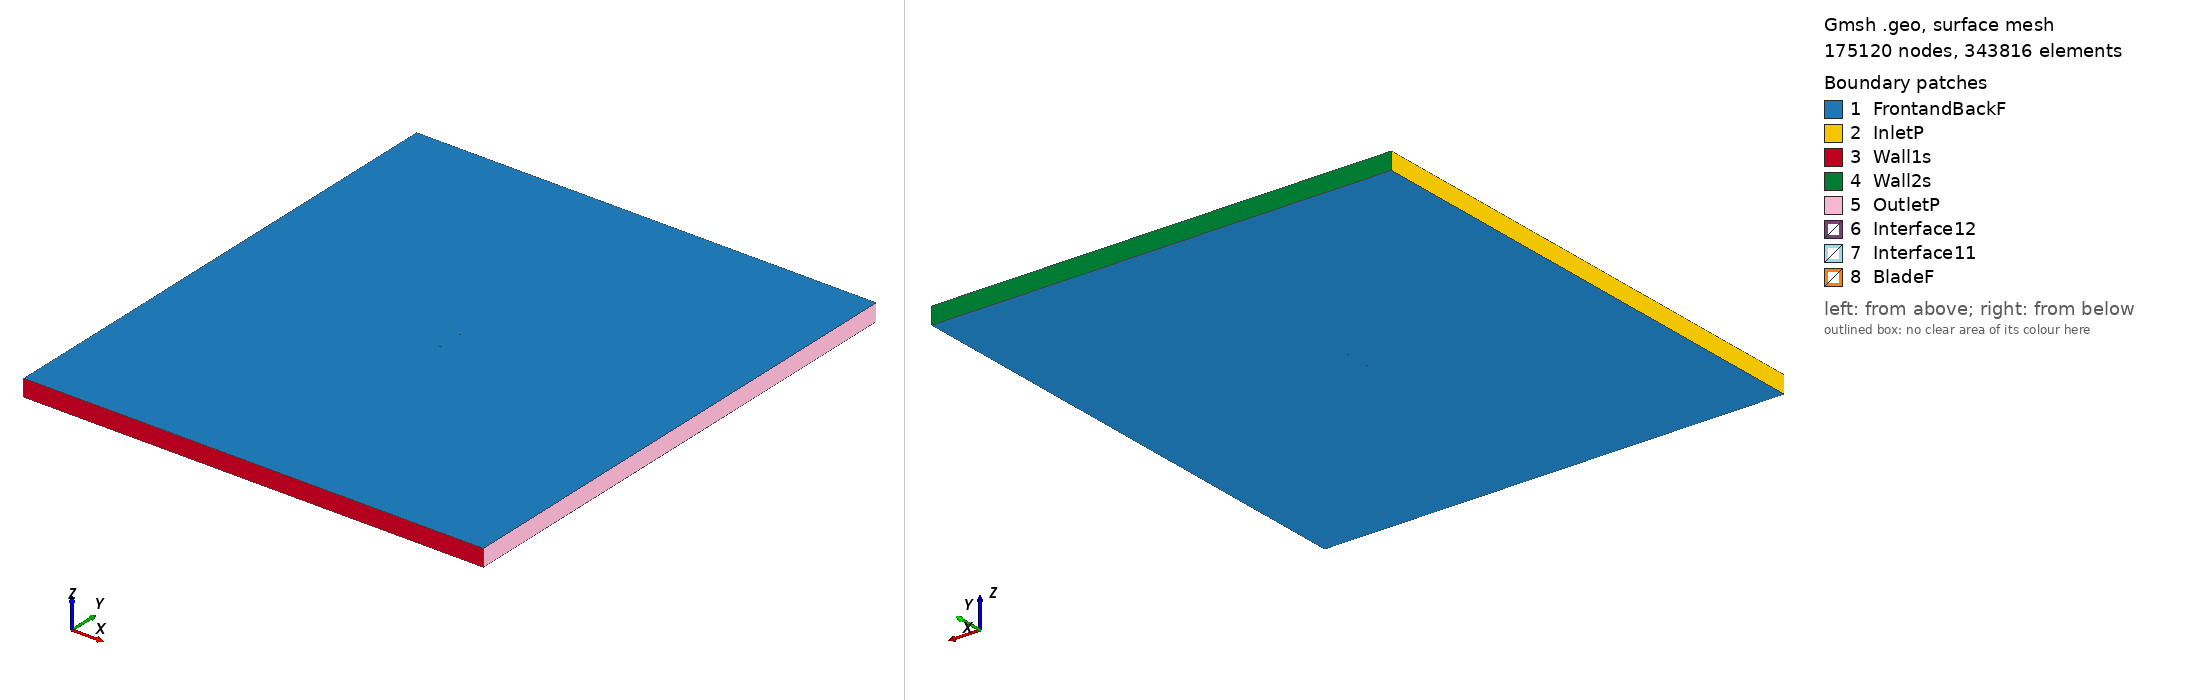

Gmsh geometry script, surface-meshed: 175120 nodes, 343816 surface elements. Boundary patches (legend numbers): 1 FrontandBackF, 2 InletP, 3 Wall1s, 4 Wall2s, 5 OutletP, 6 Interface12, 7 Interface11, 8 BladeF. Left view from above one corner, right view from below the opposite corner. Legend entries are the model's physical surfaces. The drawing asked Gmsh for element sizes between 1% and 20% of the model's largest extent; the script's own settings can give other sizes.

=== naca16018_tsr_4.9087_aoa_-0.22405.geo (drawn) ===
SetFactory("OpenCASCADE");

Point(1) = {0.074998, 0.737063, 0, 1.0};
Point(2) = {0.067487, 0.739947, 0, 1.0};
Point(3) = {0.059977, 0.742399, 0, 1.0};
Point(4) = {0.044963, 0.746123, 0, 1.0};
Point(5) = {0.029953, 0.748473, 0, 1.0};
Point(6) = {0.014949, 0.749687, 0, 1.0};
Point(7) = {-0.000053, 0.750000, 0, 1.0};
Point(8) = {-0.015051, 0.749614, 0, 1.0};
Point(9) = {-0.030047, 0.748572, 0, 1.0};
Point(10) = {-0.045041, 0.746818, 0, 1.0};
Point(11) = {-0.052536, 0.745598, 0, 1.0};
Point(12) = {-0.060030, 0.744044, 0, 1.0};
Point(13) = {-0.063776, 0.743073, 0, 1.0};
Point(14) = {-0.067522, 0.741882, 0, 1.0};
Point(15) = {-0.071265, 0.740283, 0, 1.0};
Point(16) = {-0.073136, 0.739121, 0, 1.0};
Point(17) = {-0.074999, 0.736207, 0, 1.0};
Point(18) = {-0.073113, 0.733307, 0, 1.0};
Point(19) = {-0.071234, 0.732160, 0, 1.0};
Point(20) = {-0.067477, 0.730590, 0, 1.0};
Point(21) = {-0.063723, 0.729429, 0, 1.0};
Point(22) = {-0.059969, 0.728487, 0, 1.0};
Point(23) = {-0.052463, 0.726992, 0, 1.0};
Point(24) = {-0.044959, 0.725830, 0, 1.0};
Point(25) = {-0.029952, 0.724194, 0, 1.0};
Point(26) = {-0.014948, 0.723269, 0, 1.0};
Point(27) = {0.000053, 0.723000, 0, 1.0};
Point(28) = {0.015051, 0.723431, 0, 1.0};
Point(29) = {0.030046, 0.724762, 0, 1.0};
Point(30) = {0.045037, 0.727229, 0, 1.0};
Point(31) = {0.060022, 0.731071, 0, 1.0};
Point(32) = {0.067512, 0.733581, 0, 1.0};
Point(33) = {0.075000, 0.736523, 0, 1.0};
Point(34) = {-0.074998, -0.737063, 0, 1.0};
Point(35) = {-0.067487, -0.739947, 0, 1.0};
Point(36) = {-0.059977, -0.742399, 0, 1.0};
Point(37) = {-0.044963, -0.746123, 0, 1.0};
Point(38) = {-0.029953, -0.748473, 0, 1.0};
Point(39) = {-0.014949, -0.749687, 0, 1.0};
Point(40) = {0.000053, -0.750000, 0, 1.0};
Point(41) = {0.015051, -0.749614, 0, 1.0};
Point(42) = {0.030047, -0.748572, 0, 1.0};
Point(43) = {0.045041, -0.746818, 0, 1.0};
Point(44) = {0.052536, -0.745598, 0, 1.0};
Point(45) = {0.060030, -0.744044, 0, 1.0};
Point(46) = {0.063776, -0.743073, 0, 1.0};
Point(47) = {0.067522, -0.741882, 0, 1.0};
Point(48) = {0.071265, -0.740283, 0, 1.0};
Point(49) = {0.073136, -0.739121, 0, 1.0};
Point(50) = {0.074999, -0.736207, 0, 1.0};
Point(51) = {0.073113, -0.733307, 0, 1.0};
Point(52) = {0.071234, -0.732160, 0, 1.0};
Point(53) = {0.067477, -0.730590, 0, 1.0};
Point(54) = {0.063723, -0.729429, 0, 1.0};
Point(55) = {0.059969, -0.728487, 0, 1.0};
Point(56) = {0.052463, -0.726992, 0, 1.0};
Point(57) = {0.044959, -0.725830, 0, 1.0};
Point(58) = {0.029952, -0.724194, 0, 1.0};
Point(59) = {0.014948, -0.723269, 0, 1.0};
Point(60) = {-0.000053, -0.723000, 0, 1.0};
Point(61) = {-0.015051, -0.723431, 0, 1.0};
Point(62) = {-0.030046, -0.724762, 0, 1.0};
Point(63) = {-0.045037, -0.727229, 0, 1.0};
Point(64) = {-0.060022, -0.731071, 0, 1.0};
Point(65) = {-0.067512, -0.733581, 0, 1.0};
Point(66) = {-0.075000, -0.736523, 0, 1.0};

// Lines: first blade (splines 1-4)
Spline(1) = {1:9};
Spline(2) = {9:24};
Spline(3) = {24:33};
Spline(4) = {33,1};

// Lines: second blade (splines 5-8)
Spline(5) = {34:42};
Spline(6) = {42:57};
Spline(7) = {57:66};
Spline(8) = {66,34};

// Outer domain (points 20001-4 and lines)
Point(67) = {-13.50000000, -15.00000000, 0, 1.0};
Point(68) = {-13.50000000, 15.00000000, 0, 1.0};
Point(69) = {13.50000000, 15.00000000, 0, 1.0};
Point(70) = {13.50000000, -15.00000000, 0, 1.0};
Line(11) = {67, 68};
Line(12) = {68, 69};
Line(13) = {69, 70};
Line(14) = {67, 70};

// Interface (between moving and stationary domain) (circles)
Circle(9) = {0, 0, 0, 0.80000000, 0, 2*Pi};
Circle(10) = {0, 0, 0, 0.80000000, 0, 2*Pi};

// Loops collect Lines/Splines/etc (blade1, blade2, domain, first circle)
Line Loop(1) = {1:4};
Line Loop(2) = {5:8};
Line Loop(3) = {11,12,13,-14};
Line Loop(4) = {9};

// BooleanDifference cuts out the circle/interface from the domain
Plane Surface(1) = {3};
Plane Surface(2) = {4};
BooleanDifference{ Surface{1}; Delete;}{ Surface{2}; Delete;}

// This one cuts out the blades from the inner circle/interface
Line Loop(6) = {10};
Plane Surface(5) = {6};
Plane Surface(6) = {1};
Plane Surface(7) = {2};
BooleanDifference{ Surface{5}; Delete;}{ Surface{6,7}; Delete;}

// extrude to 3rd dimension
Extrude {0, 0, 1} {Surface{1}; Surface{5}; Layers{1}; Recombine;}

// Physical Surfaces are the named boundaries (patches)
Physical Surface("Interface11") = {12};
Physical Surface("Interface12") = {10};

// sides of domain
Physical Surface("InletP") = {6};
Physical Surface("OutletP") = {9};

// top and bottom of domain
Physical Surface("Wall1s") = {7};
Physical Surface("Wall2s") = {8};

// Check FrontandBackF by ensuring there is nothing in the 3rd dimension
Physical Surface("FrontandBackF") = {1,11,5,21};
Physical Surface("BladeF") = {13:20};
Physical Volume("Turbine") = {2};
Physical Volume("Farfield") = {1};

// settings for airfoil boundary layer
Field[1] = BoundaryLayer;
Field[1].EdgesList = {1:8};
Field[1].hwall_n = 1e-3;
Field[1].thickness = 1.5e-2;
Field[1].ratio = 1.05;
Field[1].Quads = 1;
BoundaryLayer Field = 1;

// control points for mesh (blade and interface)
// floor((arc length / 1.5mm)/ 6) -> Transfinite Line
Transfinite Line {1,2,3,5,6,7} = 34 Using Progression 1;
Transfinite Line {4,8} = 1 Using Progression 1;
Transfinite Line {9, 15} = 800 Using Progression 1;

// For more information on gmsh syntax, visit http://gmsh.info/doc/texinfo/gmsh.html
